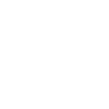
t = 0.00 s
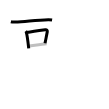
t = 3.25 s
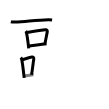
t = 6.50 s
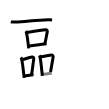
t = 9.50 s
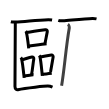
t = 12.75 s
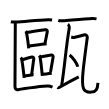
t = 16.00 s

The animated SVG that drew these frames (rendered in a browser with its animation timeline set to each time). Animation: 16 SMIL elements (animate=16); one cycle of 16.00 s.

<svg width="109px" height="109px" viewBox="0 0 px 109px" xmlns="http://www.w3.org/2000/svg" xmlns:xlink="http://www.w3.org/1999/xlink" xml:space="preserve" version="1.1"  baseProfile="full">
<path d="M10.88,21.79c1.07,0.3,3.04,0.34,4.12,0.3c11.18-0.5,21.27-2.02,33.32-2.29c1.79-0.04,2.86,0.14,3.76,0.29" style="fill:none;stroke:black;stroke-width:3;opacity:0">
  <animate attributeType="CSS" attributeName="opacity" from="0" to="1" begin="0s" dur="1s" repeatCount="Indefinite" fill="freeze" />
</path>
<path d="M25.71,31.15c0.24,0.29,0.49,0.54,0.59,0.91c0.84,2.92,1.84,10.98,2.41,16.23" style="fill:none;stroke:black;stroke-width:3;opacity:0">
  <animate attributeType="CSS" attributeName="opacity" from="0" to="1" begin="1s" dur="1s" repeatCount="Indefinite" fill="freeze" />
</path>
<path d="M26.79,32.58c5.76-1.12,15.44-2.43,18.74-2.88c1.21-0.16,1.93,0.97,1.76,1.93c-0.71,3.98-1.22,6.17-2.28,11.67" style="fill:none;stroke:black;stroke-width:3;opacity:0">
  <animate attributeType="CSS" attributeName="opacity" from="0" to="1" begin="2s" dur="1s" repeatCount="Indefinite" fill="freeze" />
</path>
<path d="M28.68,45.96c3.87-0.51,12.55-1.38,17.87-2.16" style="fill:none;stroke:black;stroke-width:3;opacity:0">
  <animate attributeType="CSS" attributeName="opacity" from="0" to="1" begin="3s" dur="1s" repeatCount="Indefinite" fill="freeze" />
</path>
<path d="M20.82,57.52c0.28,0.33,0.57,0.6,0.69,1.02c0.98,3.27,2.01,13.48,2.67,19.35" style="fill:none;stroke:black;stroke-width:3;opacity:0">
  <animate attributeType="CSS" attributeName="opacity" from="0" to="1" begin="4s" dur="1s" repeatCount="Indefinite" fill="freeze" />
</path>
<path d="M22.24,59.74c3.59-0.87,6.49-2.25,9.79-2.68c1.2-0.16,1.93,0.93,1.76,1.85c-0.71,3.82-1.21,10.53-2.28,15.82" style="fill:none;stroke:black;stroke-width:3;opacity:0">
  <animate attributeType="CSS" attributeName="opacity" from="0" to="1" begin="5s" dur="1s" repeatCount="Indefinite" fill="freeze" />
</path>
<path d="M24.13,75.93c3.87-0.49,7.95-1.25,9.43-1.15" style="fill:none;stroke:black;stroke-width:3;opacity:0">
  <animate attributeType="CSS" attributeName="opacity" from="0" to="1" begin="6s" dur="1s" repeatCount="Indefinite" fill="freeze" />
</path>
<path d="M39.21,55.52c0.28,0.36,0.57,0.66,0.69,1.11c0.98,3.56,1.76,12.92,2.43,19.32" style="fill:none;stroke:black;stroke-width:3;opacity:0">
  <animate attributeType="CSS" attributeName="opacity" from="0" to="1" begin="7s" dur="1s" repeatCount="Indefinite" fill="freeze" />
</path>
<path d="M40.3,57.02c4.45-1.02,7.78-1.54,11.08-2.01c1.2-0.17,1.93,1.01,1.76,2.02c-0.71,4.16-1.55,9.14-2.61,14.89" style="fill:none;stroke:black;stroke-width:3;opacity:0">
  <animate attributeType="CSS" attributeName="opacity" from="0" to="1" begin="8s" dur="1s" repeatCount="Indefinite" fill="freeze" />
</path>
<path d="M42.52,74.19c3.87-0.53,3.89-0.03,9.21-0.84" style="fill:none;stroke:black;stroke-width:3;opacity:0">
  <animate attributeType="CSS" attributeName="opacity" from="0" to="1" begin="9s" dur="1s" repeatCount="Indefinite" fill="freeze" />
</path>
<path d="M15.3,23.11c0,3.19-0.33,60.38-0.33,63.37c0,2.53,1.7,3.45,2.87,3.19c8.41-1.92,27.76-3.56,29.98-3.56c2.21,0,2.95,0.3,4.68,1.05" style="fill:none;stroke:black;stroke-width:3;opacity:0">
  <animate attributeType="CSS" attributeName="opacity" from="0" to="1" begin="10s" dur="1s" repeatCount="Indefinite" fill="freeze" />
</path>
<path d="M58.3,20.37c1.16,0.41,3.3,0.5,4.45,0.41c9.27-0.74,22.45-2.12,29.71-2.3c1.93-0.05,3.1,0.19,4.07,0.4" style="fill:none;stroke:black;stroke-width:3;opacity:0">
  <animate attributeType="CSS" attributeName="opacity" from="0" to="1" begin="11s" dur="1s" repeatCount="Indefinite" fill="freeze" />
</path>
<path d="m  67.92,24.25 c 0.76,0.5 1.531648,2.754692 1.36,3.75 -3.445793,19.980543 -4.673886,39.396905 -7.670417,57.713281" style="fill:none;stroke:black;stroke-width:3;opacity:0">
  <animate attributeType="CSS" attributeName="opacity" from="0" to="1" begin="12s" dur="1s" repeatCount="Indefinite" fill="freeze" />
</path>
<path d="m 57.400579,87.573634 c 0.420641,0.268828 1.216192,0.266992 2.165254,-0.355925 5.54,-3.23 13.543125,-7.578959 19.193125,-10.398959" style="fill:none;stroke:black;stroke-width:3;opacity:0">
  <animate attributeType="CSS" attributeName="opacity" from="0" to="1" begin="13s" dur="1s" repeatCount="Indefinite" fill="freeze" />
</path>
<path d="M71.24,37.04c0.87,0.21,1.79,0.69,2.64,0.5c2.39-0.54,8.44-2.04,10.77-2.79c1-0.32,2.85,1,2.66,2.53c-0.57,4.49-3.13,23.12-4.24,34.01c-1.82,17.95,0.43,21.2,8.2,20.83c4.74-0.23,6.23-2.87,6.71-9.35" style="fill:none;stroke:black;stroke-width:3;opacity:0">
  <animate attributeType="CSS" attributeName="opacity" from="0" to="1" begin="14s" dur="1s" repeatCount="Indefinite" fill="freeze" />
</path>
<path d="M69.6,55.08c2.89,2.05,7.46,8.44,8.19,11.63" style="fill:none;stroke:black;stroke-width:3;opacity:0">
  <animate attributeType="CSS" attributeName="opacity" from="0" to="1" begin="15s" dur="1s" repeatCount="Indefinite" fill="freeze" />
</path>
</svg>
